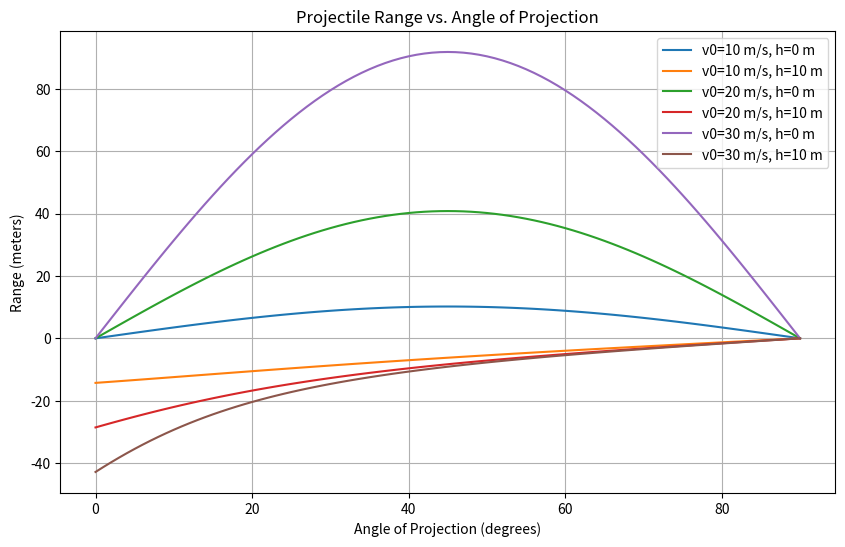

This chart was generated by the following Python code:

import numpy as np
import matplotlib.pyplot as plt

def projectile_range(v0, theta_deg, g=9.8, h=0):
    """Calculate range with initial height h."""
    theta = np.radians(theta_deg)
    if h == 0:
        return (v0**2 * np.sin(2 * theta)) / g
    else:
        # Time of flight with initial height
        a = -g / 2
        b = v0 * np.sin(theta)
        c = h
        t_flight = (-b + np.sqrt(b**2 - 4*a*c)) / (2*a)  # Positive root
        return v0 * np.cos(theta) * t_flight

# Parameters
v0_values = [10, 20, 30]  # m/s
g = 9.8  # m/s^2
h_values = [0, 10]  # m
theta_deg = np.linspace(0, 90, 91)  # 0 to 90 degrees

# Plotting
plt.figure(figsize=(10, 6))
for v0 in v0_values:
    for h in h_values:
        R = [projectile_range(v0, t, g, h) for t in theta_deg]
        label = f'v0={v0} m/s, h={h} m'
        plt.plot(theta_deg, R, label=label)

plt.xlabel('Angle of Projection (degrees)')
plt.ylabel('Range (meters)')
plt.title('Projectile Range vs. Angle of Projection')
plt.legend()
plt.grid(True)
plt.show()